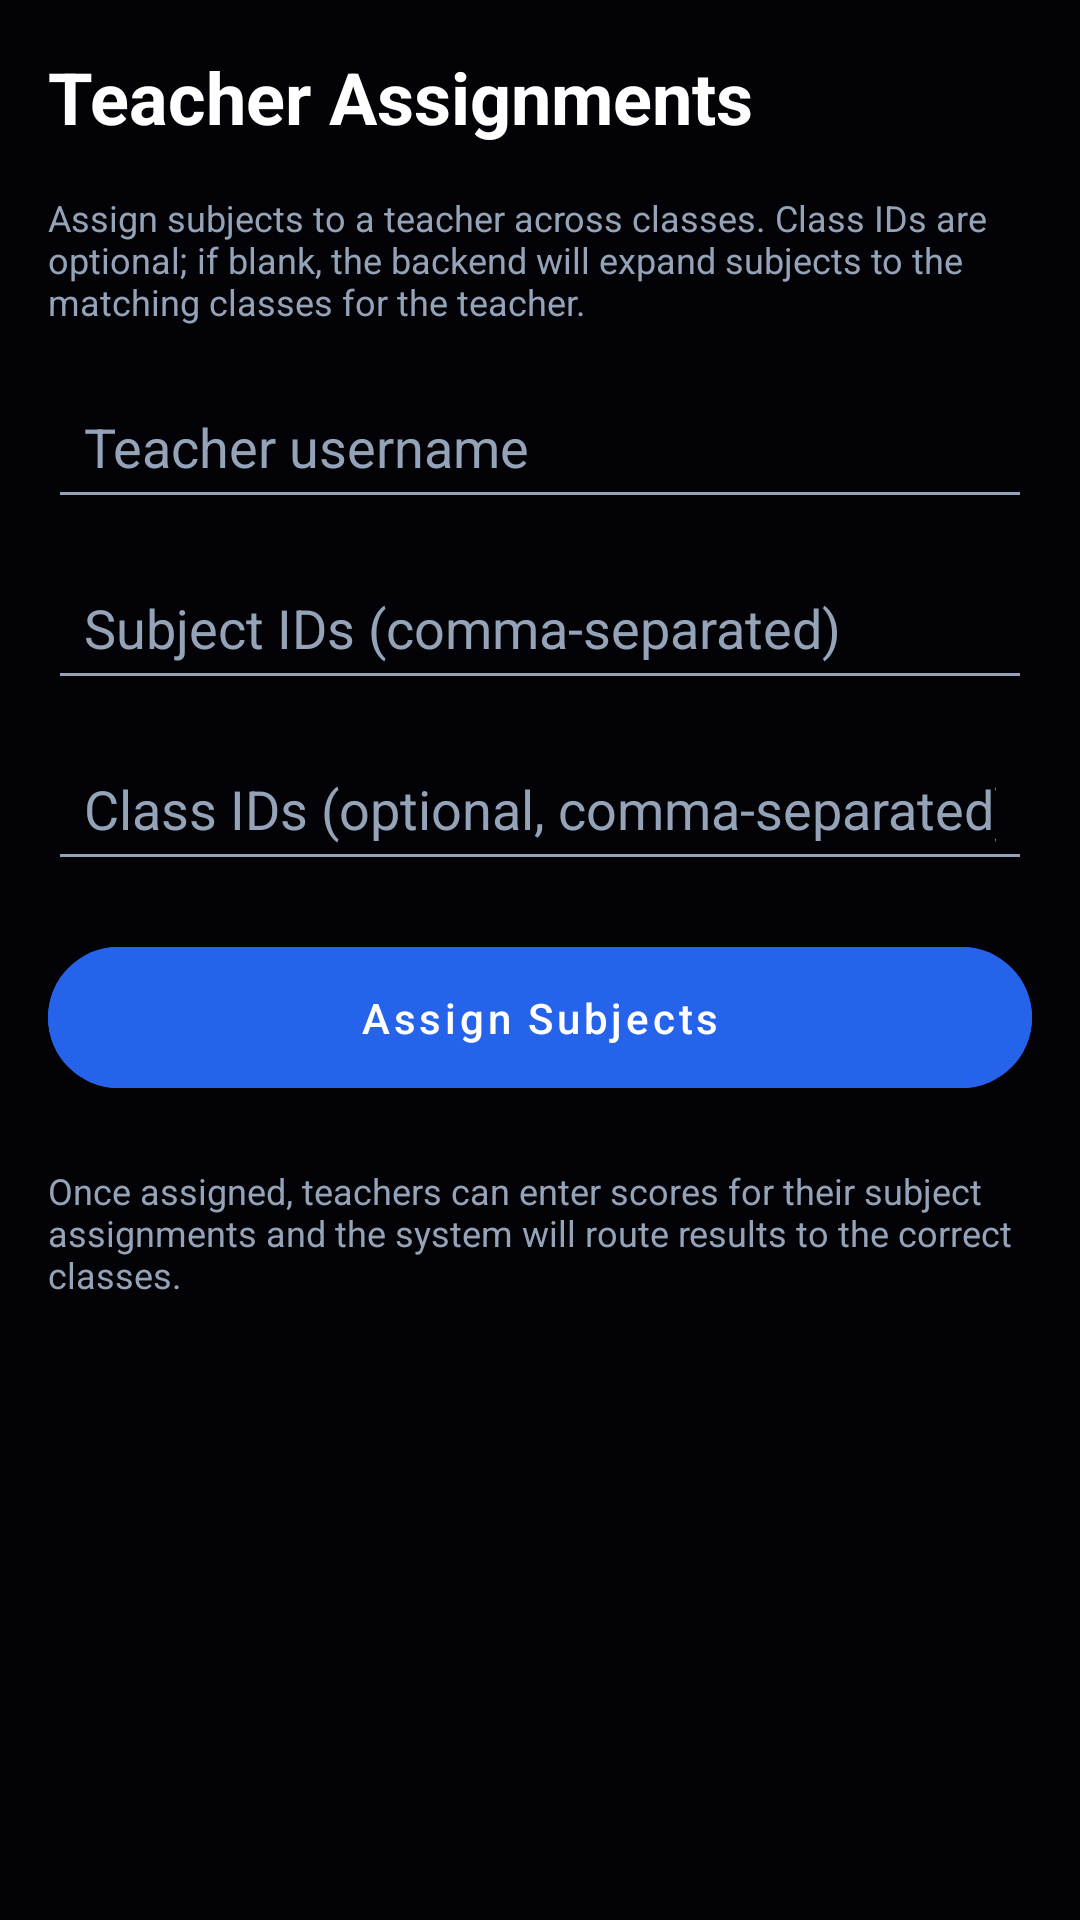

Write the Android layout XML for this screen, with the resource values it uses.
<!-- AndroidManifest.xml: application theme Theme.FolushoVictorySchools -->
<!-- res/layout/fragment_admin_assignments.xml -->
<?xml version="1.0" encoding="utf-8"?>
<ScrollView xmlns:android="http://schemas.android.com/apk/res/android"
    xmlns:app="http://schemas.android.com/apk/res-auto"
    android:layout_width="match_parent"
    android:layout_height="match_parent"
    android:background="#030206"
    android:padding="16dp">

    <LinearLayout
        android:layout_width="match_parent"
        android:layout_height="wrap_content"
        android:orientation="vertical">

        <TextView
            android:layout_width="wrap_content"
            android:layout_height="wrap_content"
            android:text="Teacher Assignments"
            android:textColor="#FFFFFF"
            android:textSize="24sp"
            android:textStyle="bold"
            android:layout_marginBottom="16dp" />

        <TextView
            android:layout_width="match_parent"
            android:layout_height="wrap_content"
            android:text="Assign subjects to a teacher across classes. Class IDs are optional; if blank, the backend will expand subjects to the matching classes for the teacher."
            android:textColor="#94A3B8"
            android:textSize="12sp"
            android:layout_marginBottom="16dp" />

        <EditText
            android:id="@+id/inputAssignmentTeacher"
            android:layout_width="match_parent"
            android:layout_height="wrap_content"
            android:hint="Teacher username"
            android:inputType="text"
            android:backgroundTint="#94A3B8"
            android:textColor="#FFFFFF"
            android:textColorHint="#94A3B8"
            android:padding="12dp"
            android:layout_marginBottom="12dp" />

        <EditText
            android:id="@+id/inputAssignmentSubjects"
            android:layout_width="match_parent"
            android:layout_height="wrap_content"
            android:hint="Subject IDs (comma-separated)"
            android:inputType="text"
            android:backgroundTint="#94A3B8"
            android:textColor="#FFFFFF"
            android:textColorHint="#94A3B8"
            android:padding="12dp"
            android:layout_marginBottom="12dp" />

        <EditText
            android:id="@+id/inputAssignmentClasses"
            android:layout_width="match_parent"
            android:layout_height="wrap_content"
            android:hint="Class IDs (optional, comma-separated)"
            android:inputType="text"
            android:backgroundTint="#94A3B8"
            android:textColor="#FFFFFF"
            android:textColorHint="#94A3B8"
            android:padding="12dp"
            android:layout_marginBottom="16dp" />

        <com.google.android.material.button.MaterialButton
            android:id="@+id/btnSaveAssignments"
            android:layout_width="match_parent"
            android:layout_height="wrap_content"
            android:text="Assign Subjects"
            android:backgroundTint="#2563EB"
            android:textColor="#FFFFFF"
            android:padding="14dp"
            android:textAllCaps="false"
            app:cornerRadius="24dp"
            android:layout_marginBottom="20dp" />

        <TextView
            android:layout_width="match_parent"
            android:layout_height="wrap_content"
            android:text="Once assigned, teachers can enter scores for their subject assignments and the system will route results to the correct classes."
            android:textColor="#94A3B8"
            android:textSize="12sp"
            android:layout_marginBottom="16dp" />

    </LinearLayout>
</ScrollView>
<!-- resources referenced by this layout -->
<resources>
  <style name="Theme.FolushoVictorySchools" parent="Theme.MaterialComponents.DayNight.DarkActionBar">
          <item name="colorPrimary">@color/purple_500</item>
          <item name="colorPrimaryVariant">@color/purple_700</item>
          <item name="colorOnPrimary">@color/white</item>
          <item name="colorSecondary">@color/teal_200</item>
          <item name="colorSecondaryVariant">@color/teal_700</item>
          <item name="colorOnSecondary">@color/black</item>
          <item name="android:statusBarColor">?attr/colorPrimaryVariant</item>
      </style>
  <color name="purple_500">#FF6200EE</color>
  <color name="purple_700">#FF3700B3</color>
  <color name="white">#FFFFFFFF</color>
  <color name="teal_200">#FF03DAC5</color>
  <color name="teal_700">#FF018786</color>
  <color name="black">#FF000000</color>
</resources>
